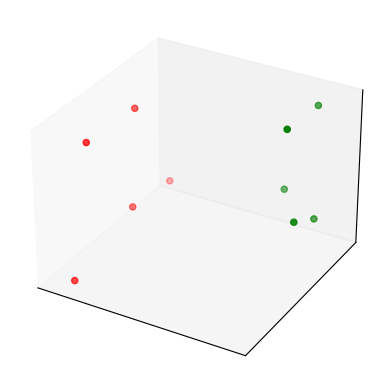

Write the Python code that produced this figure. (Note: this script raises an exception after producing the figure.)
import numpy as np
import matplotlib.pyplot as plt
from mpl_toolkits.mplot3d import Axes3D
%matplotlib inline

n_instances = 10
class_1 = np.random.rand(n_instances//2, 3)/5
class_2 = (0.6, 0.1, 0.05) + np.random.rand(n_instances//2, 3)/5
data = np.concatenate((class_1, class_2))
colors = ["red"] * (n_instances//2) + ["green"] * (n_instances//2)
fig = plt.figure()
ax = fig.add_subplot(111, projection='3d', xticks=[], yticks=[], zticks=[])
ax.scatter(data[:, 0], data[:, 1], data[:, 2], c=colors);

import itertools
w = np.zeros((n_instances, n_instances))
for i, j in itertools.product(*[range(n_instances)]*2):
    w[i, j] = np.linalg.norm(data[i]-data[j])

from pyquil import Program, api
from pyquil.paulis import PauliSum, PauliTerm
from scipy.optimize import fmin_bfgs
from grove.pyqaoa.qaoa import QAOA

maxcut_model = []
for i in range(n_instances):
    for j in range(i+1, n_instances):
        maxcut_model.append(PauliSum([PauliTerm("Z", i, 1/4 * w[i, j]) * PauliTerm("Z", j, 1.0)]))
        maxcut_model.append(PauliSum([PauliTerm("I", i, -1/4)]))

qvm = api.QVMConnection()

p = 1
Hm = [PauliSum([PauliTerm("X", i, 1.0)]) for i in range(n_instances)]
qaoa = QAOA(qvm,
            qubits=range(n_instances),
            steps=p,
            ref_ham=Hm,
            cost_ham=maxcut_model,
            store_basis=True,
            minimizer=fmin_bfgs,
            minimizer_kwargs={'maxiter': 50})
ν, γ = qaoa.get_angles()
program = qaoa.get_parameterized_program()(np.hstack((ν, γ)))
measures = qvm.run_and_measure(program, range(n_instances), trials=100)
measures = np.array(measures)

count = np.unique(measures, return_counts=True, axis=0)
weights = count[0][np.argmax(count[1])]
weights

import dimod

J, h = {}, {}
for i in range(n_instances):
    h[i] = 0
    for j in range(i+1, n_instances):
        J[(i, j)] = w[i, j]

model = dimod.BinaryQuadraticModel(h, J, 0.0, dimod.SPIN)
sampler = dimod.SimulatedAnnealingSampler()
response = sampler.sample(model, num_reads=10)
print("Energy of samples:")
for solution in response.data():
    print("Energy:", solution.energy, "Sample:", solution.sample)

